Photos from the image-classification dataset "ROI" in the GitHub repository Raihan-Moosa/Brain-Tumor-MRI-Classification-ACML-. Its 4 classes are: glioma, meningioma, no tumor, pituitary tumor.

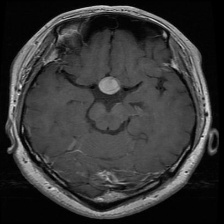
Label: pituitary tumor

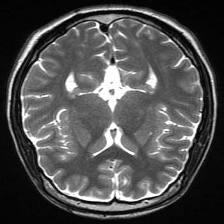
Label: no tumor

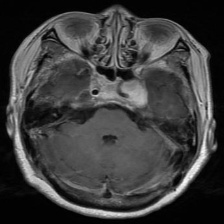
Label: meningioma

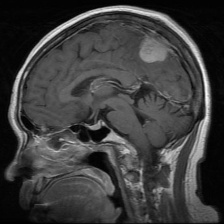
Label: meningioma

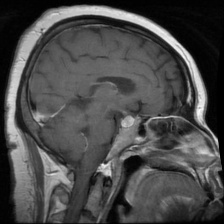
Label: pituitary tumor

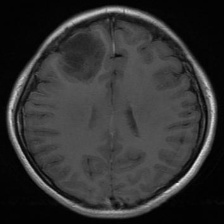
Label: glioma
